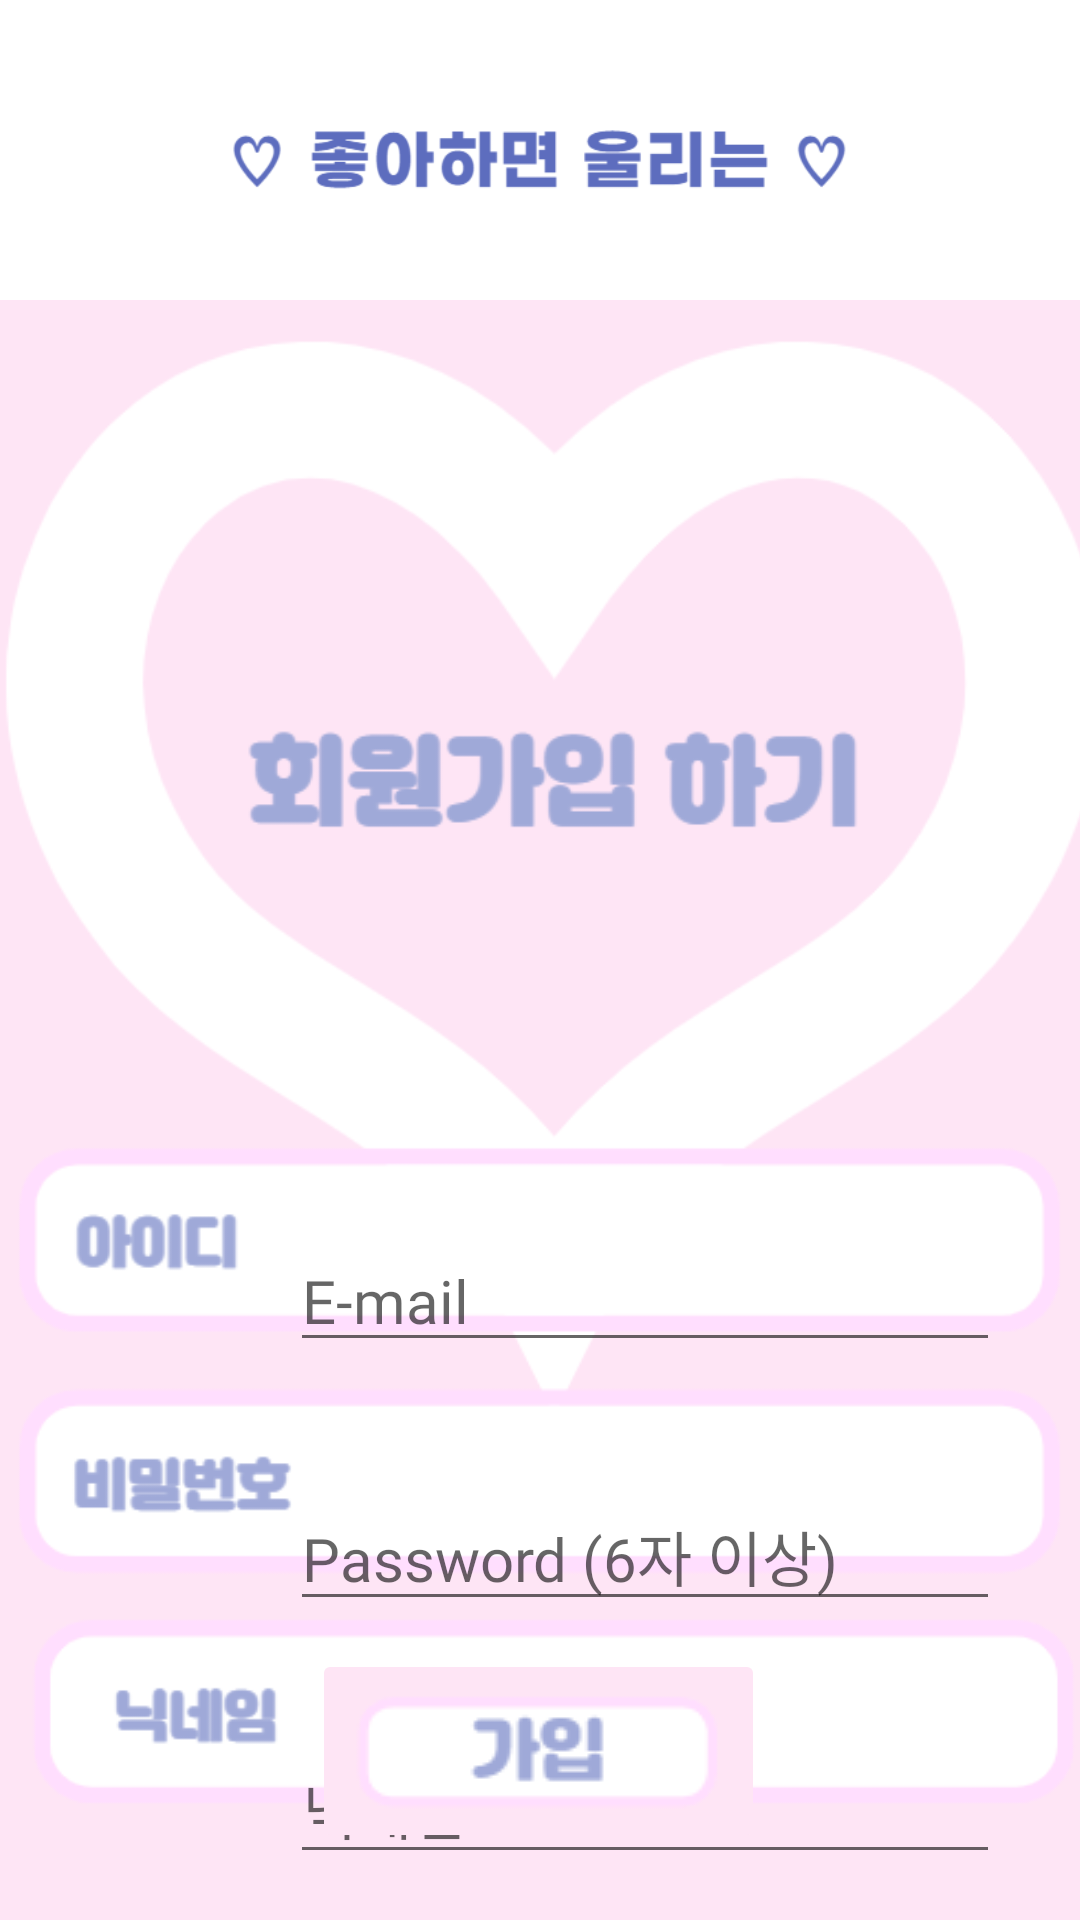

This screen was rendered from an Android layout file. Write that file and the resources it references.
<!-- AndroidManifest.xml: application theme Theme.Loving -->
<!-- res/layout/activity_sign.xml -->
<?xml version="1.0" encoding="utf-8"?>
<androidx.constraintlayout.widget.ConstraintLayout xmlns:android="http://schemas.android.com/apk/res/android"
    xmlns:app="http://schemas.android.com/apk/res-auto"
    xmlns:tools="http://schemas.android.com/tools"
    android:layout_width="match_parent"
    android:layout_height="match_parent"
    android:background="#FEE5F5"
    android:orientation="vertical"
    tools:context=".activity_sign">

    <LinearLayout
        android:layout_width="match_parent"
        android:layout_height="match_parent"
        android:orientation="vertical">

        <ImageView
            android:id="@+id/app_loving3"
            android:layout_width="match_parent"
            android:layout_height="wrap_content"

            android:background="#ffffff"
            app:srcCompat="@drawable/check" />

        <androidx.constraintlayout.widget.ConstraintLayout
            android:layout_width="match_parent"
            android:layout_height="match_parent">

            <ImageView
                android:id="@+id/imageView2"
                android:layout_width="406dp"
                android:layout_height="512dp"
                android:layout_gravity="center"
                app:layout_constraintBottom_toBottomOf="parent"
                app:layout_constraintEnd_toEndOf="parent"
                app:layout_constraintHorizontal_bias="0.4"
                app:layout_constraintStart_toStartOf="parent"
                app:layout_constraintTop_toTopOf="parent"
                app:layout_constraintVertical_bias="0.134"
                app:srcCompat="@drawable/loving_join"
                tools:ignore="MissingConstraints" />

            <LinearLayout
                android:layout_width="match_parent"
                android:layout_height="match_parent"
                android:orientation="vertical">

                <EditText
                    android:id="@+id/sign_email"
                    android:layout_width="wrap_content"
                    android:layout_height="wrap_content"
                    android:layout_gravity="center"
                    android:layout_marginLeft="35dp"
                    android:layout_marginTop="310dp"
                    android:ems="10"
                    android:fontFamily="@font/middle"
                    android:hint="E-mail"
                    android:inputType="textEmailAddress"
                    android:textColor="@android:color/black"
                    android:textSize="20sp"
                    tools:ignore="UnknownId" />

                <EditText
                    android:id="@+id/sign_passWord"
                    android:layout_width="wrap_content"
                    android:layout_height="wrap_content"
                    android:layout_gravity="center"
                    android:layout_marginLeft="35dp"
                    android:layout_marginTop="40dp"
                    android:ems="10"
                    android:fontFamily="@font/middle"
                    android:hint="Password (6자 이상)"
                    android:inputType="textPassword"
                    android:textColor="@android:color/black"
                    android:textSize="20sp" />

                <EditText
                    android:id="@+id/sign_name"
                    android:layout_width="wrap_content"
                    android:layout_height="wrap_content"
                    android:layout_gravity="center"
                    android:layout_marginLeft="35dp"
                    android:layout_marginTop="38dp"
                    android:ems="10"
                    android:fontFamily="@font/middle"
                    android:hint="닉네임"
                    android:inputType="textPersonName"
                    android:textColor="@android:color/black"
                    android:textSize="20sp" />
            </LinearLayout>

            <ImageButton
                android:id="@+id/btn_join"
                android:backgroundTint="@color/back"
                android:layout_width="wrap_content"
                android:layout_height="wrap_content"
                app:layout_constraintBottom_toBottomOf="parent"
                app:layout_constraintEnd_toEndOf="parent"
                app:layout_constraintHorizontal_bias="0.498"
                app:layout_constraintStart_toStartOf="parent"
                app:layout_constraintTop_toTopOf="parent"
                app:layout_constraintVertical_bias="0.953"
                app:srcCompat="@drawable/btn_join" />

        </androidx.constraintlayout.widget.ConstraintLayout>
    </LinearLayout>


</androidx.constraintlayout.widget.ConstraintLayout>
<!-- resources referenced by this layout -->
<resources>
  <color name="back">#FEE5F5</color>
  <!-- drawable btn_join: png bitmap (drawable, 2889 bytes) -->
  <!-- drawable check: png bitmap (drawable-v24, 7495 bytes) -->
  <!-- drawable loving_join: png bitmap (drawable, 31052 bytes) -->
  <style name="Theme.Loving" parent="Theme.MaterialComponents.DayNight.DarkActionBar">
          <item name="windowNoTitle">true</item>
          
          <item name="colorPrimary">@color/purple_500</item>
          <item name="android:windowFullscreen">true</item>
          <item name="colorPrimaryVariant">@color/purple_700</item>
          <item name="colorOnPrimary">@color/white</item>
          
          <item name="colorSecondary">@color/teal_200</item>
          <item name="colorSecondaryVariant">@color/teal_700</item>
          <item name="colorOnSecondary">@color/black</item>
          
          <item name="android:statusBarColor">?attr/colorPrimaryVariant</item>
          
      </style>
  <color name="purple_500">#FF6200EE</color>
  <color name="purple_700">#FF3700B3</color>
  <color name="white">#FFFFFFFF</color>
  <color name="teal_200">#FF03DAC5</color>
  <color name="teal_700">#FF018786</color>
  <color name="black">#FF000000</color>
</resources>
